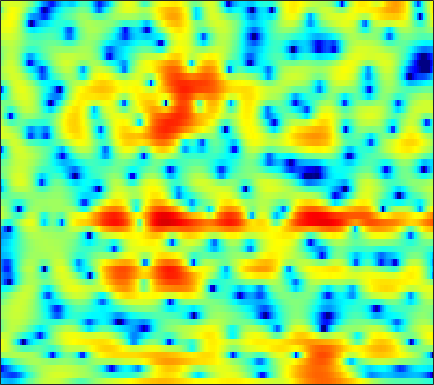

The file beside this chart, header and first rows:
-7.4314, -7.8595, -8.3591, -8.6837, -8.7584, -8.5803, -8.0827, -7.5131, -6.5598, -5.4839, -4.3703, -3.5501, -2.4972, -1.5265, -0.85207, -0.032808, 0.69159, 1.1635, 1.7198, 2.1743, 2.5217, 2.7224, 2.9113, 3.0018
-11.24, -11.7, -12.35, -13.03, -13.49, -13.89, -13.72, -13.11, -11.7, -9.931, -8.107, -6.793, -5.173, -3.709, -2.72, -1.541, -0.5081, 0.1758, 0.9725, 1.65, 2.219, 2.575, 2.966, 3.26
-16.96, -14.96, -12.81, -11.08, -9.968, -8.662, -7.5, -6.692, -5.662, -4.672, -3.724, -3.041, -2.175, -1.374, -0.814, -0.1323, 0.4734, 0.8728, 1.339, 1.732, 2.059, 2.265, 2.486, 2.653
-8.116, -7.107, -5.779, -4.558, -3.729, -2.725, -1.853, -1.282, -0.6075, -0.02655, 0.4636, 0.7764, 1.121, 1.375, 1.501, 1.597, 1.596, 1.532, 1.371, 1.143, 0.8769, 0.6742, 0.4356, 0.2727
0.9741, 1.149, 1.361, 1.544, 1.663, 1.8, 1.899, 1.956, 1.986, 1.984, 1.956, 1.917, 1.833, 1.692, 1.53, 1.22, 0.7611, 0.2816, -0.5849, -1.786, -3.486, -5.25, -8.628, -13.79
4.16, 3.874, 3.405, 2.828, 2.322, 1.553, 0.6965, 0.00908, -0.914, -1.715, -2.268, -2.478, -2.464, -2.236, -2.013, -1.732, -1.546, -1.498, -1.585, -1.845, -2.248, -2.618, -3.055, -3.236
4.511, 4.082, 3.361, 2.416, 1.518, -0.01185, -2.042, -4.03, -7.67, -13.73, -31.25, -18.32, -11.43, -8.263, -6.838, -5.617, -4.819, -4.363, -3.808, -3.223, -2.545, -1.974, -1.156, -0.3218
2.837, 2.881, 2.811, 2.54, 2.172, 1.473, 0.5476, -0.2464, -1.389, -2.497, -3.43, -3.975, -4.604, -5.308, -6.049, -7.54, -9.914, -12.44, -15.6, -13.05, -8.678, -6.09, -3.445, -1.449
-0.9062, 0.2557, 1.323, 1.987, 2.275, 2.431, 2.357, 2.174, 1.793, 1.301, 0.7113, 0.2033, -0.5778, -1.513, -2.301, -3.47, -4.68, -5.473, -6.076, -5.87, -4.962, -4.064, -2.846, -1.76
-0.3829, 0.3844, 1.232, 1.862, 2.21, 2.52, 2.664, 2.671, 2.563, 2.342, 1.998, 1.678, 1.173, 0.5974, 0.1361, -0.5039, -1.142, -1.6, -2.145, -2.602, -2.963, -3.184, -3.418, -3.583
1.109, 1.464, 1.917, 2.318, 2.562, 2.805, 2.95, 2.995, 2.963, 2.821, 2.571, 2.32, 1.904, 1.393, 0.9523, 0.2908, -0.4523, -1.066, -1.961, -2.968, -4.129, -5.123, -6.652, -8.431
0.9484, 1.301, 1.758, 2.175, 2.452, 2.744, 2.951, 3.045, 3.077, 2.996, 2.806, 2.587, 2.188, 1.671, 1.2, 0.471, -0.3775, -1.095, -2.156, -3.35, -4.691, -5.826, -7.545, -9.639
-0.6129, -0.004588, 0.7201, 1.347, 1.759, 2.232, 2.603, 2.808, 2.983, 3.034, 2.958, 2.796, 2.439, 1.918, 1.41, 0.5844, -0.4167, -1.267, -2.51, -3.792, -4.998, -5.768, -6.541, -6.928
-2.664, -1.838, -0.8935, -0.09334, 0.4513, 1.134, 1.763, 2.185, 2.657, 3.001, 3.172, 3.176, 2.992, 2.576, 2.09, 1.173, -0.07406, -1.28, -3.333, -6.045, -9.636, -12.62, -13.37, -9.991
-5.221, -5.04, -4.864, -4.478, -3.964, -2.941, -1.692, -0.715, 0.4944, 1.49, 2.197, 2.56, 2.8, 2.737, 2.501, 1.923, 1.033, 0.1581, -1.3, -3.061, -4.882, -5.913, -6.048, -4.692
-9.1, -10.68, -14.02, -19.68, -20.98, -13.61, -8.611, -5.942, -3.302, -1.376, 0.04116, 0.8068, 1.473, 1.786, 1.813, 1.628, 1.221, 0.8307, 0.2766, -0.216, -0.5307, -0.5899, -0.3842, 0.1229
-9.356, -10.39, -11.69, -12.37, -11.95, -10.17, -7.716, -5.813, -3.537, -1.662, -0.1699, 0.6614, 1.376, 1.701, 1.687, 1.336, 0.6485, -0.04082, -1.056, -1.884, -2.127, -1.778, -0.8043, 0.3876
-10.57, -12.41, -14.97, -15.29, -13.17, -9.654, -6.531, -4.523, -2.294, -0.4801, 0.9141, 1.66, 2.291, 2.507, 2.361, 1.712, 0.4169, -1.116, -4.366, -10.7, -24.11, -10.19, -3.79, -0.4131
-10.68, -12.04, -13.65, -13.64, -11.96, -9.074, -6.399, -4.681, -2.74, -1.157, 0.0684, 0.7586, 1.421, 1.757, 1.8, 1.587, 1.102, 0.5778, -0.2075, -0.8385, -0.979, -0.6502, 0.2002, 1.188
-8.42, -8.396, -8.148, -7.664, -7.085, -6.087, -4.935, -4.041, -2.885, -1.824, -0.9175, -0.3302, 0.3168, 0.7767, 1.018, 1.214, 1.289, 1.301, 1.286, 1.287, 1.353, 1.452, 1.629, 1.833
-7.91, -7.627, -7.167, -6.548, -6.031, -5.248, -4.396, -3.734, -2.844, -1.993, -1.216, -0.6751, -0.0632, 0.4468, 0.7628, 1.102, 1.344, 1.483, 1.621, 1.721, 1.8, 1.843, 1.885, 1.904
-8.764, -8.345, -7.775, -7.064, -6.466, -5.591, -4.634, -3.894, -2.917, -1.995, -1.14, -0.5688, 0.07504, 0.6144, 0.9398, 1.274, 1.526, 1.653, 1.771, 1.836, 1.859, 1.856, 1.837, 1.788
-10.22, -9.978, -9.65, -9.18, -8.504, -7.191, -5.614, -4.421, -2.943, -1.653, -0.5555, 0.1001, 0.826, 1.352, 1.627, 1.851, 1.942, 1.94, 1.875, 1.778, 1.669, 1.597, 1.499, 1.402
-8.822, -10.22, -13.8, -20.58, -18.03, -10.75, -6.428, -4.128, -1.856, -0.1165, 1.148, 1.877, 2.58, 2.963, 3.062, 2.952, 2.559, 2.149, 1.509, 0.9322, 0.5854, 0.4898, 0.4959, 0.5077
-1.106, -2.13, -3.544, -4.442, -4.383, -3.302, -1.805, -0.7014, 0.6412, 1.846, 2.876, 3.545, 4.169, 4.435, 4.349, 3.77, 2.559, 1.129, -1.699, -5.543, -7.089, -5.128, -2.429, -0.9979
2.959, 2.271, 1.33, 0.3857, -0.3206, -1.241, -2.185, -2.794, -3.03, -2.366, -0.9101, 0.2872, 1.575, 2.429, 2.699, 2.535, 1.751, 0.7009, -1.233, -3.353, -4.077, -3.26, -1.665, -0.5609
2.438, 1.831, 0.8367, -0.3549, -1.477, -3.487, -6.499, -10.11, -20.12, -14.22, -7.184, -4.263, -1.761, -0.1704, 0.5861, 1.151, 1.312, 1.255, 1.05, 0.8385, 0.7493, 0.7777, 0.9262, 1.1
0.4625, 0.1023, -0.3902, -0.9831, -1.51, -2.327, -3.216, -3.797, -4.159, -3.878, -3.002, -2.215, -1.17, -0.3367, 0.1412, 0.5879, 0.8525, 0.9712, 1.045, 1.09, 1.124, 1.163, 1.221, 1.279
-2.593, -2.382, -1.905, -1.448, -1.145, -0.8305, -0.5986, -0.4536, -0.2776, -0.07003, 0.1573, 0.3072, 0.5052, 0.5988, 0.6063, 0.547, 0.4254, 0.3267, 0.2223, 0.1938, 0.2499, 0.3485, 0.5049, 0.6684
-9.632, -6.795, -3.847, -1.747, -0.5699, 0.5926, 1.415, 1.853, 2.236, 2.432, 2.445, 2.34, 2.025, 1.511, 0.9984, 0.1504, -0.8186, -1.548, -2.29, -2.566, -2.278, -1.825, -1.125, -0.473
-6.567, -4.661, -2.211, -0.2516, 0.9193, 2.122, 2.982, 3.43, 3.802, 3.908, 3.754, 3.464, 2.792, 1.779, 0.7328, -1.159, -3.846, -6.668, -12.22, -14.9, -9.438, -6.48, -3.897, -2.314
-1.265, -0.6866, 0.1914, 1.117, 1.758, 2.513, 3.102, 3.419, 3.662, 3.687, 3.477, 3.15, 2.49, 1.52, 0.5772, -1.012, -2.976, -4.641, -6.649, -7.431, -6.622, -5.598, -4.344, -3.471
-0.4882, -0.09352, 0.4712, 1.094, 1.544, 2.1, 2.565, 2.831, 3.044, 3.087, 2.959, 2.733, 2.291, 1.661, 1.091, 0.2326, -0.6854, -1.361, -2.148, -2.736, -3.123, -3.304, -3.497, -3.711
-1.519, -1.142, -0.4647, 0.2985, 0.8821, 1.586, 2.174, 2.514, 2.827, 2.972, 2.95, 2.837, 2.55, 2.153, 1.779, 1.225, 0.6091, 0.1427, -0.5092, -1.155, -1.816, -2.338, -3.098, -3.952
-5.637, -4.718, -2.859, -1.064, 0.09405, 1.328, 2.222, 2.696, 3.108, 3.3, 3.295, 3.196, 2.942, 2.594, 2.286, 1.814, 1.298, 0.8779, 0.2883, -0.3589, -1.074, -1.69, -2.647, -3.869
-14.69, -8.815, -3.914, -0.9644, 0.541, 1.942, 2.825, 3.229, 3.466, 3.431, 3.196, 2.91, 2.471, 1.967, 1.602, 1.115, 0.6561, 0.2977, -0.1664, -0.6544, -1.168, -1.565, -2.166, -2.896
0.03737, 0.3579, 1.146, 1.999, 2.535, 3.03, 3.239, 3.19, 2.844, 2.183, 1.256, 0.4285, -0.726, -1.71, -2.268, -2.675, -2.919, -3.077, -3.411, -3.791, -4.072, -4.09, -3.813, -3.258
3.587, 3.537, 3.465, 3.406, 3.323, 3.106, 2.694, 2.197, 1.245, -0.16, -2.219, -4.33, -8.177, -12.76, -13.51, -10.72, -8.746, -8.182, -8.622, -10.41, -13.39, -14.47, -10.87, -6.775
3.724, 3.399, 2.919, 2.424, 2.074, 1.627, 1.141, 0.7065, -0.07841, -1.24, -2.878, -4.52, -7.203, -9.681, -10.31, -9.308, -8.141, -7.82, -8.094, -9.201, -10.6, -10.7, -8.566, -5.514
2.188, 1.288, -0.04433, -1.372, -2.1, -2.447, -2.106, -1.686, -1.238, -1.107, -1.272, -1.537, -2.081, -2.562, -2.857, -3.114, -3.299, -3.433, -3.597, -3.75, -3.701, -3.445, -2.774, -1.781
0.8376, -0.7905, -3.913, -9.145, -17.26, -14.69, -7.079, -4.178, -1.815, -0.3766, 0.4145, 0.7357, 0.8998, 0.825, 0.6802, 0.3583, -0.0702, -0.4122, -0.9308, -1.433, -1.845, -2.028, -2.01, -1.57
0.9966, -0.01556, -1.486, -2.921, -3.586, -3.42, -2.153, -1.012, 0.3836, 1.471, 2.199, 2.512, 2.706, 2.603, 2.363, 1.841, 1.096, 0.3654, -0.8401, -2.297, -4.032, -5.422, -6.964, -7.249
-0.202, -0.4343, -0.4978, -0.3281, -0.06219, 0.4846, 1.157, 1.702, 2.376, 2.91, 3.277, 3.408, 3.357, 3.075, 2.686, 1.941, 0.9093, -0.09581, -1.782, -3.998, -7.015, -10.17, -16.77, -21.44
-5.632, -4.827, -3.076, -1.272, -0.1063, 1.199, 2.209, 2.813, 3.425, 3.813, 3.98, 3.97, 3.745, 3.309, 2.84, 2.014, 0.9484, 0.01298, -1.443, -3.154, -5.048, -6.539, -8.34, -9.68
-15.43, -10.02, -4.909, -1.699, 0.003744, 1.652, 2.816, 3.426, 3.961, 4.218, 4.209, 4.047, 3.666, 3.07, 2.51, 1.62, 0.5941, -0.2459, -1.412, -2.619, -3.83, -4.737, -6.013, -7.543
-2.229, -1.6, -0.437, 0.8303, 1.701, 2.633, 3.302, 3.622, 3.799, 3.72, 3.41, 3.026, 2.34, 1.47, 0.7015, -0.4515, -1.692, -2.639, -3.809, -4.697, -5.239, -5.445, -5.609, -5.741
0.9686, 1.436, 2.087, 2.679, 3.046, 3.393, 3.513, 3.447, 3.139, 2.582, 1.812, 1.117, 0.01624, -1.227, -2.273, -3.881, -5.86, -7.674, -10.54, -12.6, -11.43, -9.431, -6.977, -5.085
1.384, 2.025, 2.736, 3.231, 3.438, 3.489, 3.236, 2.83, 1.999, 0.8294, -0.6705, -1.939, -3.644, -5.16, -6.08, -7.138, -8.419, -9.836, -12.47, -14.56, -12.24, -9.294, -6.012, -3.584
0.2308, 1.251, 2.25, 2.86, 3.069, 3.016, 2.58, 1.961, 0.7073, -1.125, -3.751, -6.454, -11.54, -17.15, -15.24, -11.12, -8.787, -7.728, -6.704, -5.782, -4.652, -3.667, -2.263, -0.9141
-0.6687, 0.4622, 1.54, 2.201, 2.44, 2.413, 2.013, 1.463, 0.3704, -1.184, -3.208, -5.027, -7.599, -9.285, -9.191, -7.78, -6.164, -5.097, -3.908, -2.889, -1.958, -1.301, -0.4627, 0.3154
-0.06651, 0.7157, 1.502, 1.998, 2.182, 2.188, 1.911, 1.542, 0.8532, -0.02228, -1.003, -1.747, -2.607, -3.194, -3.402, -3.359, -3.051, -2.714, -2.212, -1.672, -1.15, -0.7759, -0.3313, 0.04518
1.212, 1.702, 2.201, 2.497, 2.586, 2.536, 2.293, 1.992, 1.455, 0.8217, 0.1337, -0.3801, -1.011, -1.508, -1.77, -1.972, -2.009, -1.952, -1.782, -1.558, -1.319, -1.151, -0.9747, -0.8819
2.606, 2.95, 3.284, 3.451, 3.457, 3.293, 2.95, 2.571, 1.923, 1.137, 0.2611, -0.405, -1.254, -1.976, -2.38, -2.721, -2.838, -2.808, -2.653, -2.454, -2.241, -2.111, -1.988, -1.979
3.724, 4.036, 4.323, 4.447, 4.411, 4.162, 3.663, 3.12, 2.167, 0.9269, -0.5825, -1.855, -3.6, -5.156, -5.945, -6.284, -6.021, -5.628, -5.071, -4.537, -4.073, -3.773, -3.446, -3.231
3.813, 4.251, 4.718, 4.988, 5.031, 4.848, 4.33, 3.705, 2.502, 0.8119, -1.492, -3.782, -7.995, -14.57, -20.81, -15.69, -11.53, -9.888, -8.687, -7.944, -7.33, -6.795, -6.029, -5.249
1.744, 2.817, 4.003, 4.793, 5.119, 5.21, 4.923, 4.449, 3.438, 1.98, 0.03718, -1.771, -4.591, -7.536, -9.24, -10.11, -10.31, -10.74, -11.97, -13.81, -14.69, -13.62, -11.04, -8.675
-1.442, 0.9207, 2.933, 4.136, 4.66, 4.957, 4.903, 4.649, 4.073, 3.225, 2.105, 1.109, -0.3794, -1.943, -3.162, -4.912, -6.881, -8.687, -11.87, -16.36, -19.95, -17.94, -14.22, -11.6
1.935, 2.573, 3.216, 3.578, 3.697, 3.721, 3.64, 3.545, 3.371, 3.088, 2.639, 2.186, 1.393, 0.4022, -0.4772, -1.849, -3.445, -4.776, -6.747, -8.765, -10.67, -12.03, -13.77, -15.26
